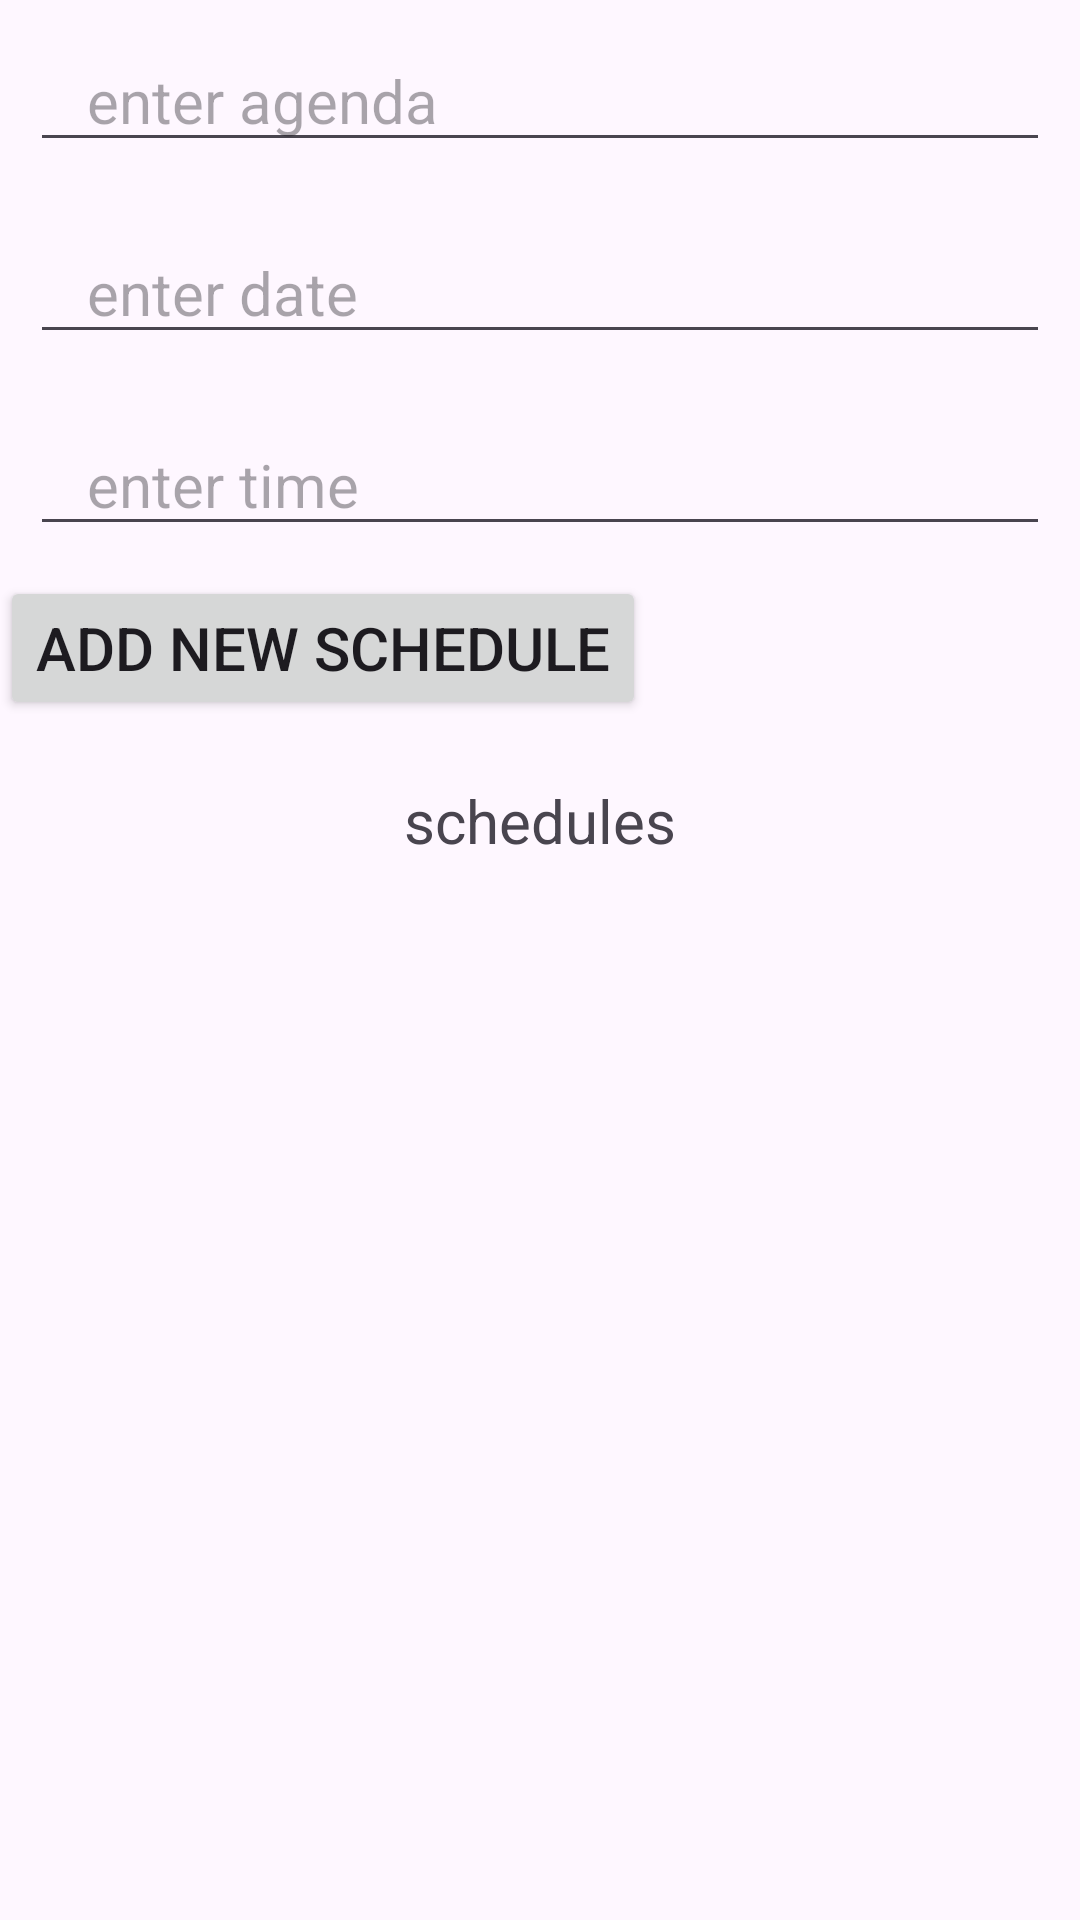

Write the Android layout XML for this screen, with the resource values it uses.
<!-- AndroidManifest.xml: application theme Theme.Bottom_navigation_view_tutorial -->
<!-- res/layout/fragment_schedule.xml -->
<?xml version="1.0" encoding="utf-8"?>
<LinearLayout xmlns:android="http://schemas.android.com/apk/res/android"
    xmlns:tools="http://schemas.android.com/tools"
    android:layout_width="match_parent"
    android:layout_height="match_parent"
    android:orientation="vertical"
    tools:context=".scheduleFragment">

    
   <LinearLayout
       android:layout_width="match_parent"
       android:layout_height="wrap_content"
       android:orientation="vertical">
       <EditText
           android:id="@+id/agendaEditTxt"
           android:layout_width="match_parent"
           android:layout_height="wrap_content"
           android:layout_margin="10dp"
           android:hint="   enter agenda     "
           android:textSize="20dp"
           android:inputType="text">

       </EditText>
       <EditText
           android:id="@+id/dateEdtTxt"
           android:layout_width="match_parent"
           android:layout_height="wrap_content"
           android:layout_margin="10dp"
           android:hint="   enter date    "
           android:textSize="20dp"
           android:inputType="date">

       </EditText>
       <EditText
           android:id="@+id/timeEdtTxt"
           android:layout_width="match_parent"
           android:layout_height="wrap_content"
           android:layout_margin="10dp"
           android:hint="   enter time     "
           android:textSize="20dp"
           android:inputType="time">

       </EditText>
       <Button
           android:id="@+id/addNewScheduleBtn"
           android:layout_width="wrap_content"
           android:layout_height="wrap_content"
           android:text="add new Schedule"
           android:textSize="20dp"
           >

       </Button>
   </LinearLayout>

    <LinearLayout
        android:layout_width="match_parent"
        android:layout_height="wrap_content"
        android:layout_marginTop="20dp"
        android:orientation="vertical">
        <TextView
            android:layout_width="match_parent"
            android:layout_height="wrap_content"
            android:text="schedules"
            android:textAlignment="center"
            android:textSize="20dp">

        </TextView>
        <androidx.recyclerview.widget.RecyclerView
            android:id="@+id/scheduleShowRecycleViewId"
            android:layout_width="match_parent"
            android:layout_height="wrap_content">

        </androidx.recyclerview.widget.RecyclerView>
    </LinearLayout>
</LinearLayout>
<!-- resources referenced by this layout -->
<resources>
  <style name="Theme.Bottom_navigation_view_tutorial" parent="Base.Theme.Bottom_navigation_view_tutorial" />
  <style name="Base.Theme.Bottom_navigation_view_tutorial" parent="Theme.Material3.DayNight.NoActionBar">
          
          
      </style>
</resources>
